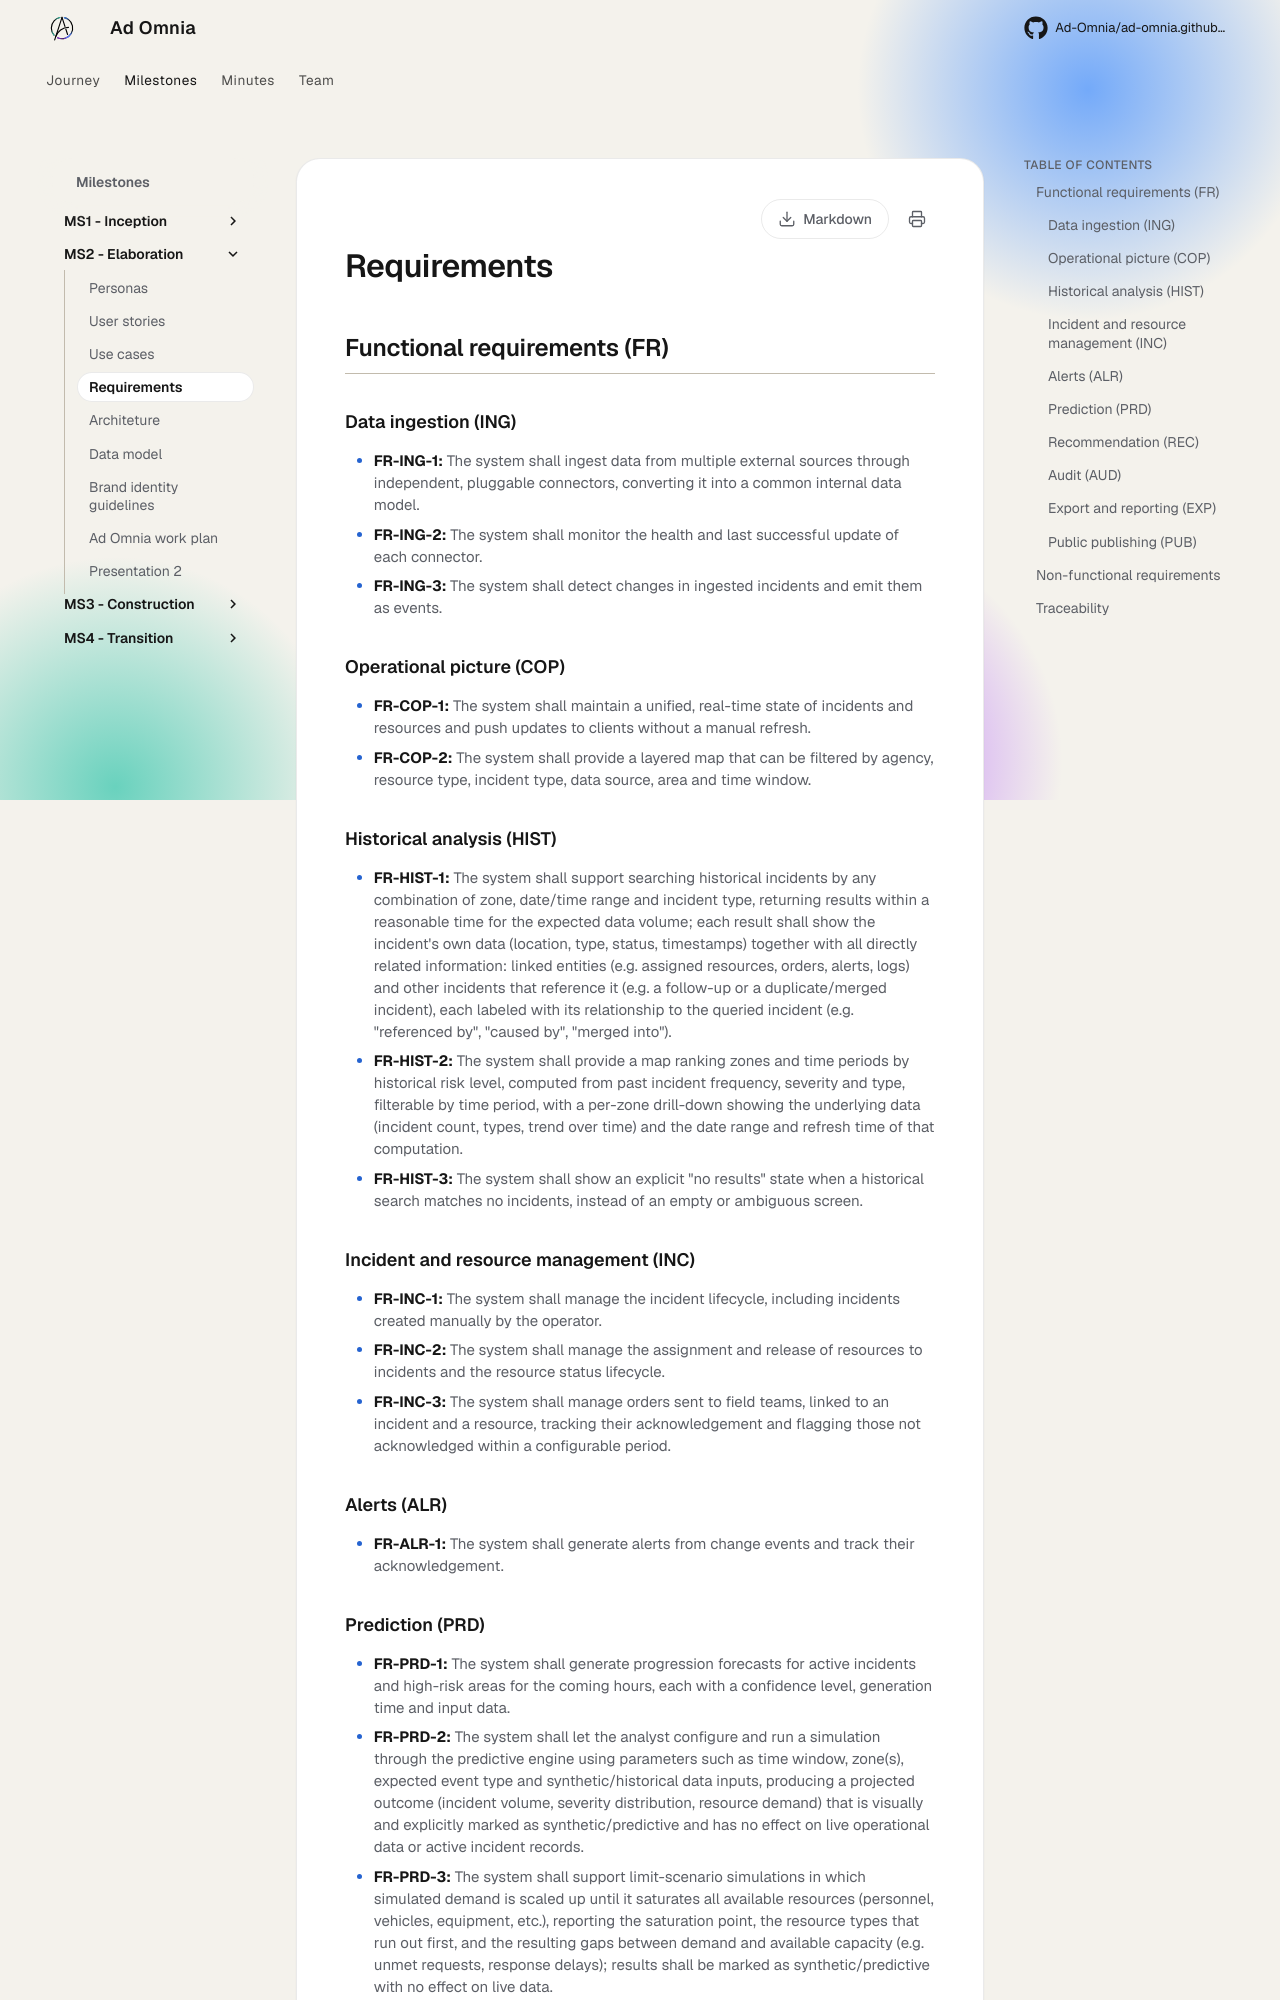

repository: Ad-Omnia/ad-omnia.github.io · page: milestones/ms2-elaboration/requirements/index.html · generator: mkdocs

---
date: 2026-10-07
order: 4
description: Functional and non-functional requirements
---

# Requirements

## Functional requirements (FR)

### Data ingestion (ING)

- **FR-ING-1:** The system shall ingest data from multiple external sources through independent, pluggable connectors, converting it into a common internal data model.
- **FR-ING-2:** The system shall monitor the health and last successful update of each connector.
- **FR-ING-3:** The system shall detect changes in ingested incidents and emit them as events.

### Operational picture (COP)

- **FR-COP-1:** The system shall maintain a unified, real-time state of incidents and resources and push updates to clients without a manual refresh.
- **FR-COP-2:** The system shall provide a layered map that can be filtered by agency, resource type, incident type, data source, area and time window.

### Historical analysis (HIST)

- **FR-HIST-1:** The system shall support searching historical incidents by any combination of zone, date/time range and incident type, returning results within a reasonable time for the expected data volume; each result shall show the incident's own data (location, type, status, timestamps) together with all directly related information: linked entities (e.g. assigned resources, orders, alerts, logs) and other incidents that reference it (e.g. a follow-up or a duplicate/merged incident), each labeled with its relationship to the queried incident (e.g. "referenced by", "caused by", "merged into").
- **FR-HIST-2:** The system shall provide a map ranking zones and time periods by historical risk level, computed from past incident frequency, severity and type, filterable by time period, with a per-zone drill-down showing the underlying data (incident count, types, trend over time) and the date range and refresh time of that computation.
- **FR-HIST-3:** The system shall show an explicit "no results" state when a historical search matches no incidents, instead of an empty or ambiguous screen.

### Incident and resource management (INC)

- **FR-INC-1:** The system shall manage the incident lifecycle, including incidents created manually by the operator.
- **FR-INC-2:** The system shall manage the assignment and release of resources to incidents and the resource status lifecycle.
- **FR-INC-3:** The system shall manage orders sent to field teams, linked to an incident and a resource, tracking their acknowledgement and flagging those not acknowledged within a configurable period.

### Alerts (ALR)

- **FR-ALR-1:** The system shall generate alerts from change events and track their acknowledgement.
